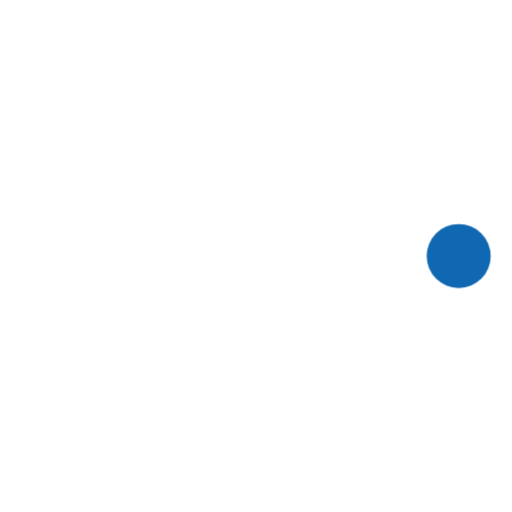
t = 0.00 s
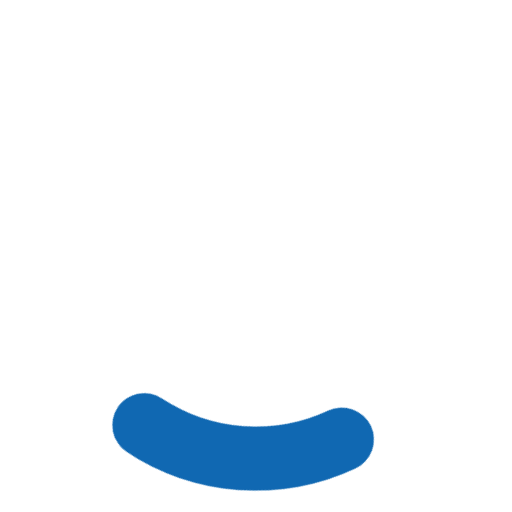
t = 0.24 s
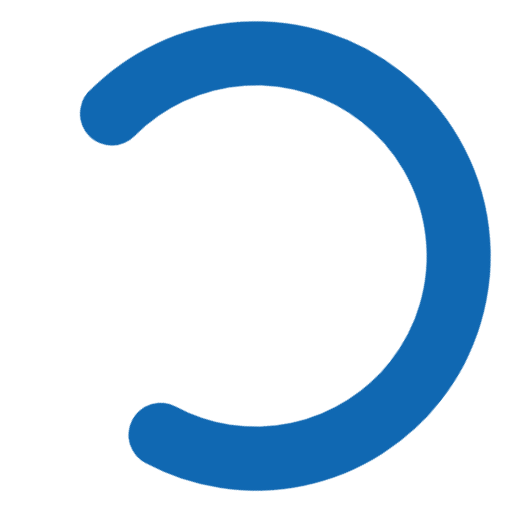
t = 0.71 s
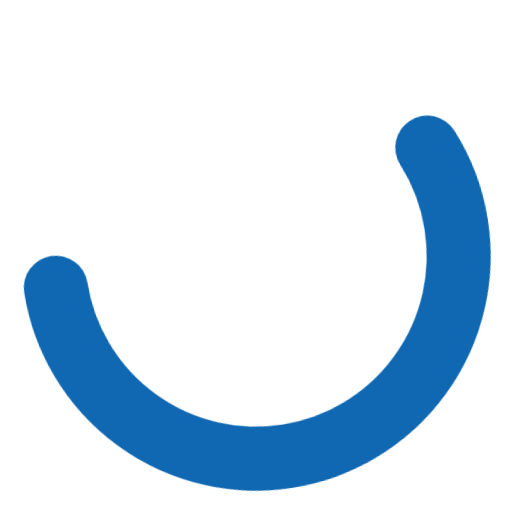
t = 0.95 s
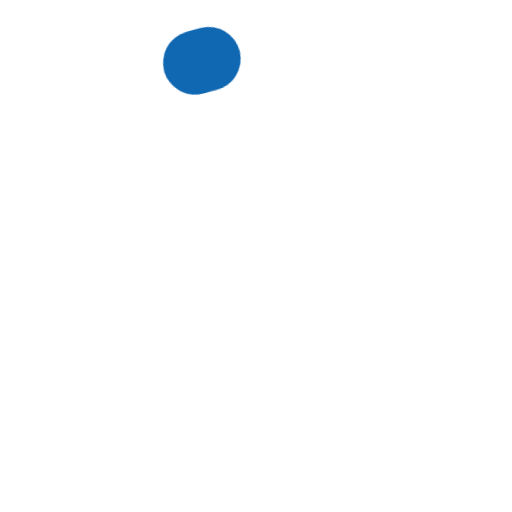
t = 1.43 s
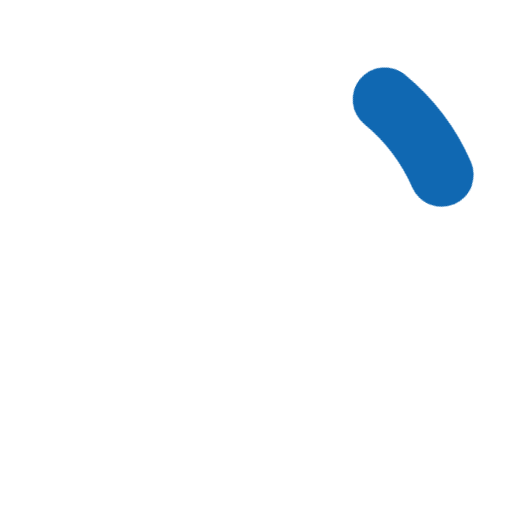
t = 1.66 s

The animated SVG that drew these frames (rendered in a browser with its animation timeline set to each time). Animation: 2 CSS @keyframes rules; one cycle of 2.00 s, repeats indefinitely.

<svg width="24" height="24" stroke="#1068B2" viewBox="0 0 24 24" xmlns="http://www.w3.org/2000/svg"><style>.spinner_V8m1{transform-origin:center;animation:spinner_zKoa 2s linear infinite}.spinner_V8m1 circle{stroke-linecap:round;animation:spinner_YpZS 1.5s ease-in-out infinite}@keyframes spinner_zKoa{100%{transform:rotate(360deg)}}@keyframes spinner_YpZS{0%{stroke-dasharray:0 150;stroke-dashoffset:0}47.5%{stroke-dasharray:42 150;stroke-dashoffset:-16}95%,100%{stroke-dasharray:42 150;stroke-dashoffset:-59}}</style><g class="spinner_V8m1"><circle cx="12" cy="12" r="9.5" fill="none" stroke-width="3"></circle></g></svg>